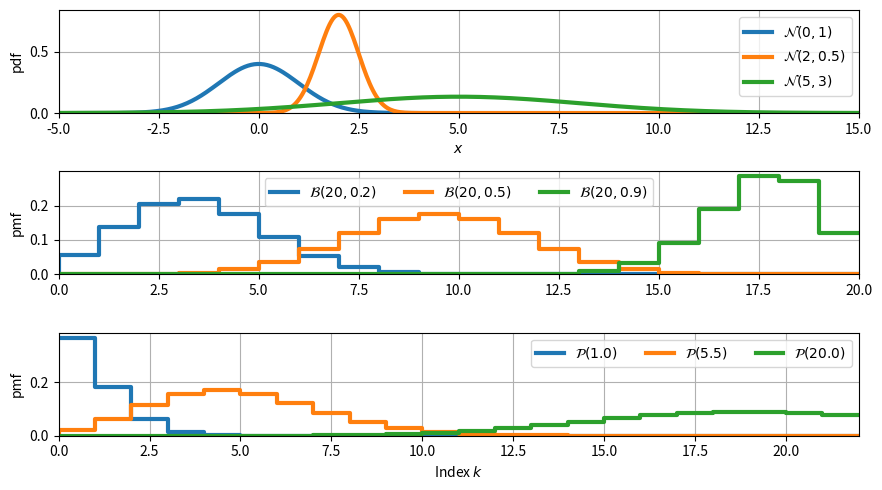

Write Python code to recreate this figure. (Note: this script raises an exception after producing the figure.)
"""
Plots PDF and CDF, discrete and continuous
"""
import numpy as np
import matplotlib.pyplot as plt
import scipy.stats as scs


fig, (axt, axc, axb) = plt.subplots(3, 1, figsize=(9, 5))

# Top: Gaussians
x = np.linspace(-5, 15, 500)
means = [0, 2, 5]
stddevs = [1, 0.5, 3]
for mi, si in zip(means, stddevs):
    pdf = scs.norm.pdf(x, mi, si)
    axt.plot(x, pdf, lw=3, label="$\mathcal{{N}}({}, {})$".format(mi, si))
axt.grid()
axt.set_xlim(x[0], x[-1])
axt.set_ylim(0, None)
axt.legend()
axt.set_xlabel("$x$")
axt.set_ylabel("pdf")

# Center: Binomials
n = 20
k = np.arange(n + 1)
ps = [0.2, 0.5, 0.9]
for pi in ps:
    pmf = scs.binom.pmf(k, n, pi)
    axc.plot(k, pmf, drawstyle="steps-pre", lw=3,
             label="$\mathcal{{B}}({}, {})$".format(n, pi))
axc.grid()
axc.set_xlim(k[0], k[-1])
axc.set_ylim(0, None)
axc.legend(ncol=3)
axc.set_ylabel("pmf")

# Bottom: Poissons
mus = [1., 5.5, 20.]
k = np.arange(np.ceil(np.amax(mus) + 3))
for mui in mus:
    pmf = scs.poisson.pmf(k, mui)
    axb.plot(k, pmf, drawstyle="steps-pre", lw=3,
             label="$\mathcal{{P}}({})$".format(mui))
axb.grid()
axb.set_xlim(k[0], k[-1])
axb.set_ylim(0, None)
axb.legend(ncol=3)
axb.set_xlabel("Index $k$")
axb.set_ylabel("pmf")

fig.tight_layout()
plt.savefig("../build/assets/01-img-distributions_examples.png", dpi=200)
# plt.show()
